The GitHub repository MachineLearningVisionRG/GRATS contains a labelled image folder "clear_road_signs" with 5 categories: no entry, no left turn, no parking, no right turn, stop. Examples follow, each with its label.

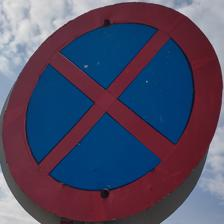
Label: no parking

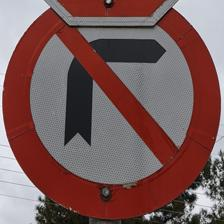
Label: no right turn

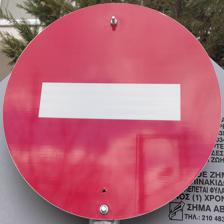
Label: no entry

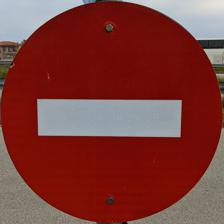
Label: no entry

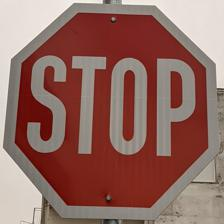
Label: stop

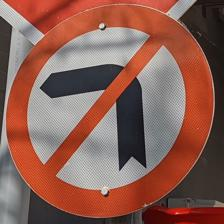
Label: no left turn
